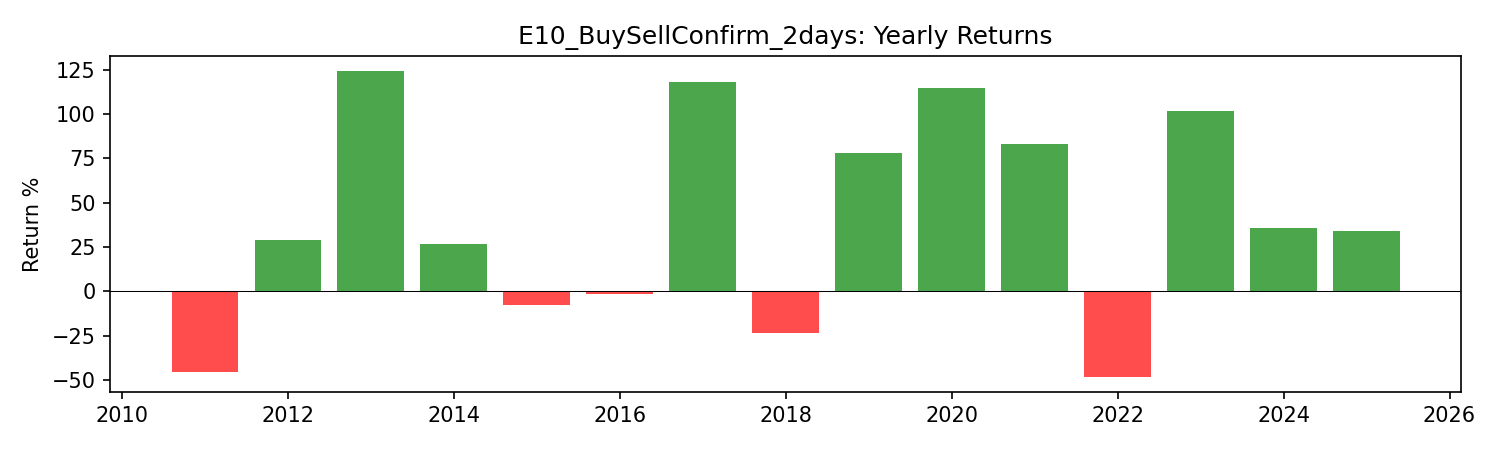

The data file committed next to this chart (first rows):
year, return
2011, -0.4541
2012, 0.2912
2013, 1.24
2014, 0.2661
2015, -0.0758
2016, -0.01364
2017, 1.181
2018, -0.2352
2019, 0.7783
2020, 1.144
2021, 0.8298
2022, -0.4812
2023, 1.016
2024, 0.3581
2025, 0.3378
